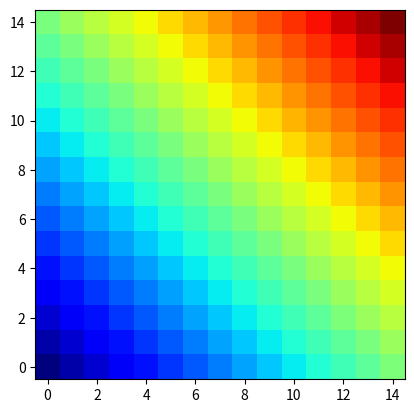

This chart was generated by the following Python code:
import numpy as np
import matplotlib.pyplot as plt
from pylab import figure, cm
from mpl_toolkits.mplot3d import Axes3D

def greens(r_i,r_j, s = 10):

    p = 1/(s*np.sqrt(2*np.pi))*np.exp(-np.inner((r_i - r_j),(r_i - r_j))/(2*(s**2)))

    return p


def Rho(x,y):

    #rh = np.cos(x**2 + y**2)/(x**2 + y**2 + 0.1)
    #rh = 1/(x**1 + y**2 + 0.00001)
    rh = x**2 + y**2 - 1
    return rh

def prop(r_i,rho, L, N):

    #r_i is 2d np array vector
    #rho is 2d np.array matrix

    Lx = L
    Ly = L

    dx = Lx/N
    dy = Ly/N

    xlist = np.arange(0,L,dx)
    ylist = np.arange(0, L, dy)
    #rj = np.array([xlist,ylist])
    i = 0
    rho_dt = 0
    g = 0
    while i < N:
        j = 0
        while j < N:
            r_j = np.array([xlist[i],ylist[j]])
            rho_dt += greens(r_i,r_j)*rho[i,j]*dx*dy
            g += greens(r_i,r_j)*dx*dy
            j +=1
        i +=1

    rho_dt = rho_dt/g #Normalize
    return rho_dt

#x = np.arange(0,1.1,0.1)

def init_rho(L, N):

    #L = 1
    #N = 1000
    Lx = L
    Ly = L

    dx = Lx / N
    dy = Ly / N

    xlist = np.arange(0, L, dx)
    ylist = np.arange(0, L, dy)
    rho = np.zeros((N,N))
    i = 0
    for x in xlist:
        j = 0
        for y in ylist:
            rho[i][j] = Rho(x,y)
            #print(i)
            #print(j)
            j += 1
        i += 1

    return rho

def make_rho_dt(rho,L,N):

    Lx = L
    Ly = L

    dx = Lx / N
    dy = Ly / N

    xlist = np.arange(0, L, dx)
    ylist = np.arange(0, L, dy)
    rho_dt = np.zeros((N, N))
    i = 0
    for x in xlist:
        print(i)
        j = 0
        for y in ylist:
            r_i = np.array([x,y])
            rho_dt[i][j] = prop(r_i, rho, L,N)
            # print(i)
            print(j)
            j += 1
        i += 1

    return rho_dt

L = 10
N = 15


rho = init_rho(L,N)
plt.imshow(rho, cmap=cm.jet, origin='lower')
#plt.imshow(rho, origin='lower')
plt.show()

t = 0
T = 10

while t < T:

    rho_dt = make_rho_dt(rho,L,N)
    plt.imshow(rho_dt, cmap=cm.jet, origin='lower')
    #plt.imshow(rho_dt, origin='lower')
    plt.show()
    rho = rho_dt
    t+=1
    print(t)
    #if t%100 == 0:

     #   plt.imshow(rho_dt, cmap=cm.jet, origin='lower')
      #  plt.show()

#plt.imshow(rho_dt, cmap=cm.jet, origin='lower')
#plt.show()
